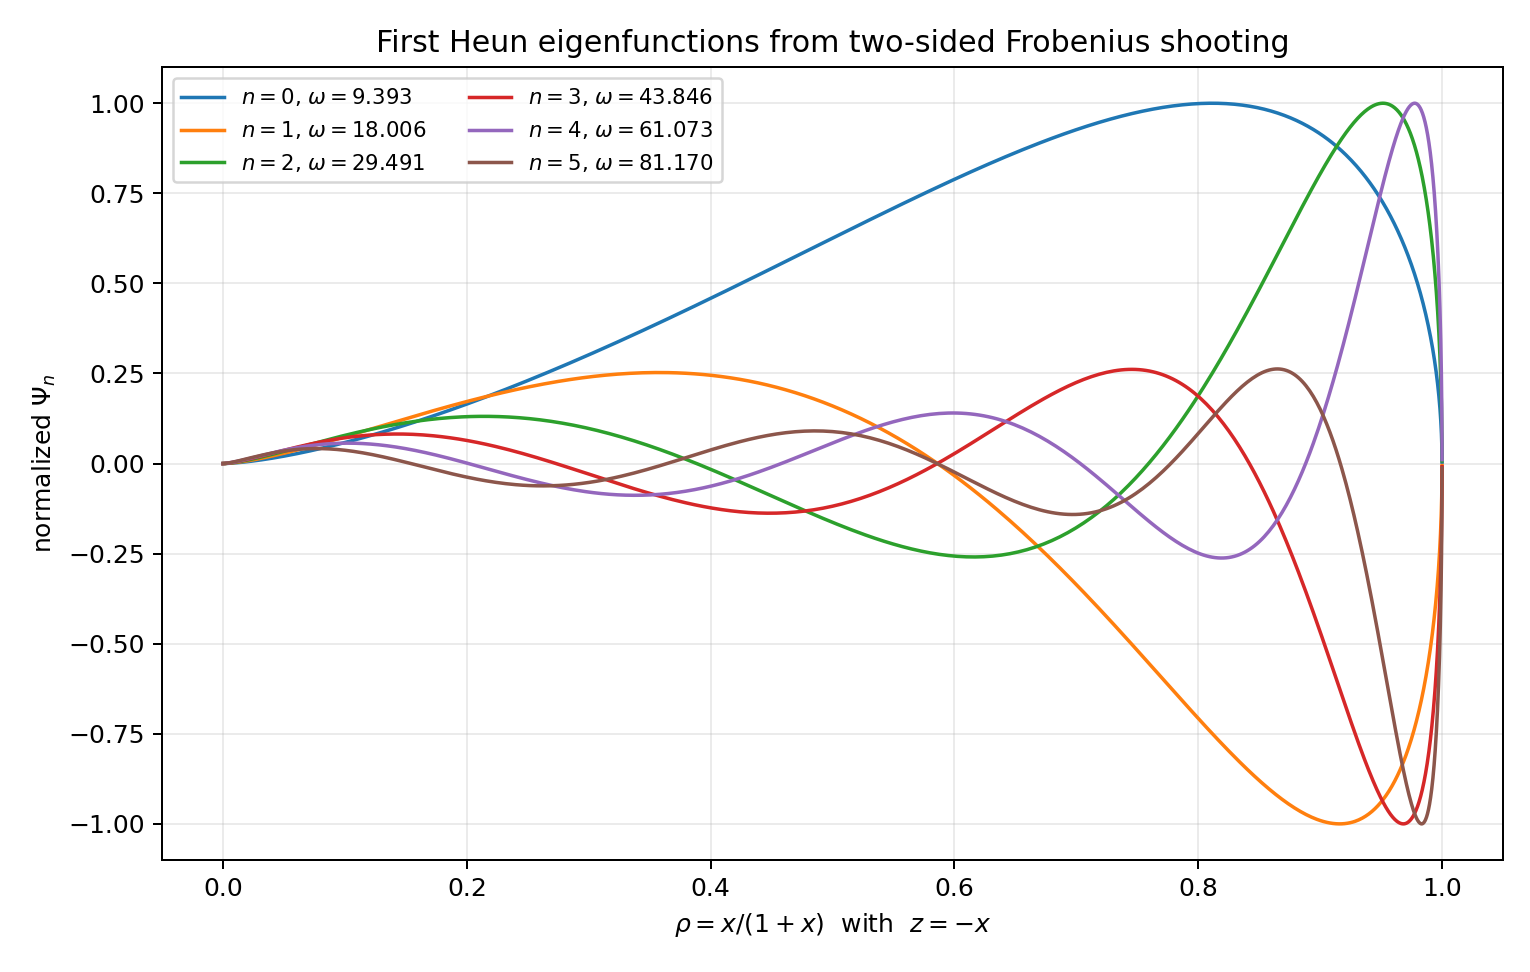

The table this chart was drawn from, first rows:
rho, x, psi_n0_omega_9.393315777, psi_n1_omega_18.006427516, psi_n2_omega_29.490698249, psi_n3_omega_43.846074116, psi_n4_omega_61.072540571, psi_n5_omega_81.170092290
9.99999000001e-07, 1e-06, 1.83945681820606e-09, 2.75162440945338e-09, 3.62299008564196e-09, 4.47914453148935e-09, 5.32771390633888e-09, 6.17175820467702e-09
1.01548530066344e-06, 1.01548633187488e-06, 1.88235144123937e-09, 2.81578996933986e-09, 3.70747504809504e-09, 4.58359409754412e-09, 5.45195109401805e-09, 6.31567736971302e-09
1.0312114268266e-06, 1.03121249022471e-06, 1.92624633095793e-09, 2.88145181389303e-09, 3.79393012158471e-09, 4.69047932403959e-09, 5.57908536038359e-09, 6.46295256332004e-09
1.04718109249246e-06, 1.04718218908185e-06, 1.97116481270221e-09, 2.94864483506098e-09, 3.88240124707481e-09, 4.79985700781252e-09, 5.70918426165016e-09, 6.61366204334161e-09
1.06339806917878e-06, 1.06339919999544e-06, 2.01713075585959e-09, 3.01740473861776e-09, 3.97293543705774e-09, 4.91178527042078e-09, 5.84231692968905e-09, 6.76788589285913e-09
1.07986618680981e-06, 1.07986735292205e-06, 2.06416858642135e-09, 3.08776806294704e-09, 4.06558080028578e-09, 5.02632358871802e-09, 5.97855410839401e-09, 6.92570606231713e-09
1.09658933462077e-06, 1.09659053713025e-06, 2.11230329989625e-09, 3.1597721983589e-09, 4.16038656720443e-09, 5.14353282629627e-09, 6.11796819107921e-09, 7.08720641284431e-09
1.11357146207633e-06, 1.11357270211911e-06, 2.16156047457531e-09, 3.23345540693225e-09, 4.25740311607771e-09, 5.26347526578402e-09, 6.26063325889475e-09, 7.25247276075306e-09
1.13081657980335e-06, 1.13081785855094e-06, 2.21196628514289e-09, 3.30885684287504e-09, 4.35668199979525e-09, 5.38621464198705e-09, 6.40662512024453e-09, 7.42159292320015e-09
1.14832876053804e-06, 1.1483300791985e-06, 2.26354751662869e-09, 3.38601657339456e-09, 4.45827597335102e-09, 5.51181617585957e-09, 6.55602135119169e-09, 7.59465676499132e-09
1.16611214008777e-06, 1.16611349990688e-06, 2.31633157869584e-09, 3.4649756000704e-09, 4.56223902198365e-09, 5.64034660929347e-09, 6.70890133683694e-09, 7.77175624651285e-09
1.18417091830779e-06, 1.18417232057022e-06, 2.37034652025959e-09, 3.54577588072199e-09, 4.66862638996825e-09, 5.77187424071262e-09, 6.86534631365465e-09, 7.95298547277241e-09
1.20250936009312e-06, 1.20251080612362e-06, 2.42562104443178e-09, 3.62846035176342e-09, 4.7774946100495e-09, 5.90646896146026e-09, 7.0254394127719e-09, 8.13844074353242e-09
1.2211317963857e-06, 1.22113328755038e-06, 2.48218452378569e-09, 3.71307295103752e-09, 4.88890153350597e-09, 6.04420229296654e-09, 7.1892657041757e-09, 8.32822060451823e-09
1.24004262519723e-06, 1.24004416290485e-06, 2.54006701593643e-09, 3.79965864112193e-09, 5.00290636083559e-09, 6.18514742468408e-09, 7.35691224183351e-09, 8.52242589968446e-09
1.25924631264784e-06, 1.25924789835111e-06, 2.59929927943144e-09, 3.88826343309896e-09, 5.11956967305212e-09, 6.32937925277876e-09, 7.52846810971201e-09, 8.72115982452171e-09
1.27874739402074e-06, 1.27874902921772e-06, 2.65991278994606e-09, 3.97893441078202e-09, 5.23895346358236e-09, 6.47697441956326e-09, 7.70402446867939e-09, 8.92452798038663e-09
1.29855047483335e-06, 1.29855216106887e-06, 2.72193975677922e-09, 4.07171975539068e-09, 5.36112117075438e-09, 6.62801135366119e-09, 7.88367460427638e-09, 9.13263842983836e-09
1.31866023192493e-06, 1.31866197079203e-06, 2.78541313964385e-09, 4.1666687706668e-09, 5.48613771086613e-09, 6.78257031088872e-09, 8.06751397534091e-09, 9.34560175296376e-09
1.33908141456107e-06, 1.33908320770251e-06, 2.85041791062621e-09, 4.26390855537199e-09, 5.61417041371501e-09, 6.94085813560142e-09, 8.25578857356228e-09, 9.56370285986925e-09
1.35981884555526e-06, 1.35982069466507e-06, 2.91702873211282e-09, 4.3635507921546e-09, 5.74536632175195e-09, 7.10305660710799e-09, 8.44871460048579e-09, 9.78719218269039e-09
1.3808774224079e-06, 1.38087932923299e-06, 2.98525390007216e-09, 4.4656078944278e-09, 5.87974178563458e-09, 7.26918594957442e-09, 8.64631612551272e-09, 1.00160976226666e-08
1.40226211846285e-06, 1.40226408480465e-06, 3.05510629304074e-09, 4.57009912996064e-09, 6.01732217980807e-09, 7.43927754158829e-09, 8.84863048310271e-09, 1.02504624441595e-08
1.42397798408198e-06, 1.42398001179817e-06, 3.12660318745887e-09, 4.67705034476263e-09, 6.15814153916559e-09, 7.61337346728879e-09, 9.05570773933839e-09, 1.04903446573461e-08
1.44603014783786e-06, 1.44603223884408e-06, 3.19976599671948e-09, 4.78649357277159e-09, 6.30224204520827e-09, 7.79152588121405e-09, 9.26760993660593e-09, 1.07358161434575e-08
1.46842381772492e-06, 1.46842597399659e-06, 3.27462002217171e-09, 4.89846666342255e-09, 6.44967353574555e-09, 7.97379640224682e-09, 9.48441037287963e-09, 1.09869618200937e-08
1.49116428238937e-06, 1.4911665059636e-06, 3.35119421589777e-09, 5.01301292682637e-09, 6.60049303777864e-09, 8.1602555362168e-09, 9.7061929150852e-09, 1.12438788460067e-08
1.5142569123782e-06, 1.51425920535567e-06, 3.42952095508129e-09, 5.13018079628627e-09, 6.75476432320921e-09, 8.35098212671725e-09, 9.93305134601554e-09, 1.15066758647425e-08
1.53770716140745e-06, 1.5377095259544e-06, 3.50963582778572e-09, 5.25002350788077e-09, 6.91255748701588e-09, 8.54606283369415e-09, 1.0165088744274e-08, 1.17754722865341e-08
1.56152056765021e-06, 1.5615230060005e-06, 3.59157742996138e-09, 5.37259879684161e-09, 7.07394854754135e-09, 8.74559163936627e-09, 1.04024168967195e-08, 1.20503976078361e-08
1.58570275504447e-06, 1.58570526950168e-06, 3.6753871734992e-09, 5.4979686104549e-09, 7.23901906853205e-09, 8.9496693810337e-09, 1.0645155742888e-08, 1.23315907678928e-08
1.61025943462132e-06, 1.61026202756094e-06, 3.76110910514998e-09, 5.62619883721396e-09, 7.40785580257329e-09, 9.1584033103333e-09, 1.08934328508643e-08, 1.2619199541731e-08
1.63519640585361e-06, 1.63519907972527e-06, 3.84878973612738e-09, 5.75735905195234e-09, 7.58055035556209e-09, 9.37190667849894e-09, 1.11473829240794e-08, 1.29133799689683e-08
1.66051955802562e-06, 1.6605223153554e-06, 3.93847788221316e-09, 5.89152227668552e-09, 7.75719887186046e-09, 9.59029834718485e-09, 1.14071473385073e-08, 1.32142958178301e-08
1.68623487162381e-06, 1.68623771501664e-06, 4.03022451418309e-09, 6.02876475688948e-09, 7.93790173977126e-09, 9.81370242440983e-09, 1.16728737097365e-08, 1.3522118083764e-08
1.7123484197492e-06, 1.71235135189133e-06, 4.12408261837191e-09, 6.16916575294473e-09, 8.12276331697928e-09, 1.00422479251805e-08, 1.19447154893887e-08, 1.38370245220446e-08
1.73886636955162e-06, 1.73886939321313e-06, 4.22010706719594e-09, 6.31280734647438e-09, 8.31189167560031e-09, 1.02760684563519e-08, 1.22228315903622e-08, 1.41591992137604e-08
1.76579498368607e-06, 1.7657981017235e-06, 4.31835449945154e-09, 6.45977426130433e-09, 8.50539836648012e-09, 1.05153019252835e-08, 1.25073860403718e-08, 1.4488832164573e-08
1.79314062179178e-06, 1.79314383715083e-06, 4.41888321020804e-09, 6.6101536987742e-09, 8.70339820238617e-09, 1.07600902718476e-08, 1.27985476632607e-08, 1.482611893564e-08
1.82090974199402e-06, 1.82091305771235e-06, 4.52175305011355e-09, 6.76403518712757e-09, 8.9060090597347e-09, 1.10105792233507e-08, 1.30964897875594e-08, 1.51712603060947e-08
1.84910890242934e-06, 1.84911232163939e-06, 4.627025333932e-09, 6.92151044470969e-09, 9.1133516984952e-09, 1.12669180719224e-08, 1.34013899817649e-08, 1.55244619664719e-08
1.87774476279422e-06, 1.87774828872623e-06, 4.73476275812991e-09, 7.0826732567012e-09, 9.32554959991511e-09, 1.15292594739339e-08, 1.37134298158153e-08, 1.58859342424711e-08
1.90682408591791e-06, 1.90682772190294e-06, 4.84502932733135e-09, 7.2476193651164e-09, 9.54272882170723e-09, 1.17977592710001e-08, 1.40327946482348e-08, 1.62558918484513e-08
1.93635373935949e-06, 1.93635748883256e-06, 4.95789028945943e-09, 7.41644637179432e-09, 9.76501787034204e-09, 1.20725763321273e-08, 1.43596734384226e-08, 1.6634553670045e-08
1.96634069702969e-06, 1.96634456353303e-06, 5.07341207938293e-09, 7.58925365411112e-09, 9.99254759008771e-09, 1.23538724165607e-08, 1.46942585835601e-08, 1.70221425752854e-08
1.99679204083786e-06, 1.99679602802428e-06, 5.19166227088623e-09, 7.7661422931422e-09, 1.02254510684401e-08, 1.26418120568935e-08, 1.50367457796121e-08, 1.74188852536366e-08
2.0277149623644e-06, 2.02771907400071e-06, 5.3127095367813e-09, 7.9472150140026e-09, 1.04638635575854e-08, 1.2936562461993e-08, 1.53873339058953e-08, 1.78250120823199e-08
2.05911676455913e-06, 2.05912100452972e-06, 5.43662361697995e-09, 8.13257613809386e-09, 1.07079224115375e-08, 1.32382934393025e-08, 1.57462249326889e-08, 1.82407570193251e-08
2.09100486346592e-06, 2.0910092357764e-06, 5.56347529434485e-09, 8.32233154698589e-09, 1.09577670385934e-08, 1.35471773360778e-08, 1.61136238513619e-08, 1.86663575225008e-08
2.12338678997405e-06, 2.12339129875508e-06, 5.69333637813779e-09, 8.5165886576625e-09, 1.1213538868748e-08, 1.38633889991157e-08, 1.64897386264913e-08, 1.91020544941129e-08
2.15627019159668e-06, 2.15627484110784e-06, 5.8262796948836e-09, 8.71545640885866e-09, 1.14753813357116e-08, 1.41871057525325e-08, 1.68747801694463e-08, 1.9548092250264e-08
2.18966283427687e-06, 2.1896676289107e-06, 5.96237908646805e-09, 8.91904525821797e-09, 1.17434398731724e-08, 1.45185073931507e-08, 1.72689623329117e-08, 2.00047185145642e-08
2.22357260422158e-06, 2.2235775485077e-06, 6.10170941528843e-09, 9.12746718999917e-09, 1.20178619249466e-08, 1.48577762030524e-08, 1.76725019258266e-08, 2.04721844354459e-08
2.258007509764e-06, 2.25801260837343e-06, 6.24434657627498e-09, 9.34083573305965e-09, 1.22987969686578e-08, 1.5205096978857e-08, 1.80856187482114e-08, 2.09507446265121e-08
2.29297568325483e-06, 2.29298094100437e-06, 6.39036751560166e-09, 9.55926598884445e-09, 1.25863965525892e-08, 1.55606570772813e-08, 1.85085356453585e-08, 2.14406572293109e-08
2.32848538298274e-06, 2.32849080483954e-06, 6.53985025590493e-09, 9.78287466910959e-09, 1.28808143453508e-08, 1.592464647654e-08, 1.89414785808607e-08, 2.19421839979278e-08
2.36454499512465e-06, 2.3645505862109e-06, 6.69287392782866e-09, 1.00117801431076e-08, 1.31822061980039e-08, 1.62972578531455e-08, 1.93846767279519e-08, 2.24555904047858e-08
2.40116303572614e-06, 2.40116880132391e-06, 6.84951880771365e-09, 1.02461024939642e-08, 1.34907302182848e-08, 1.66786866736635e-08, 1.98383625786349e-08, 2.29811457670459e-08
2.43834815271262e-06, 2.43835409826883e-06, 7.0098663612506e-09, 1.04859635839738e-08, 1.38065468565716e-08, 1.70691313009839e-08, 2.03027720700697e-08, 2.35191233929985e-08
2.47610912793151e-06, 2.4761152590631e-06, 7.17399929291428e-09, 1.07314871285437e-08, 1.41298190032356e-08, 1.74687931146651e-08, 2.07781447276985e-08, 2.40698007478383e-08
... 1,739 more rows
